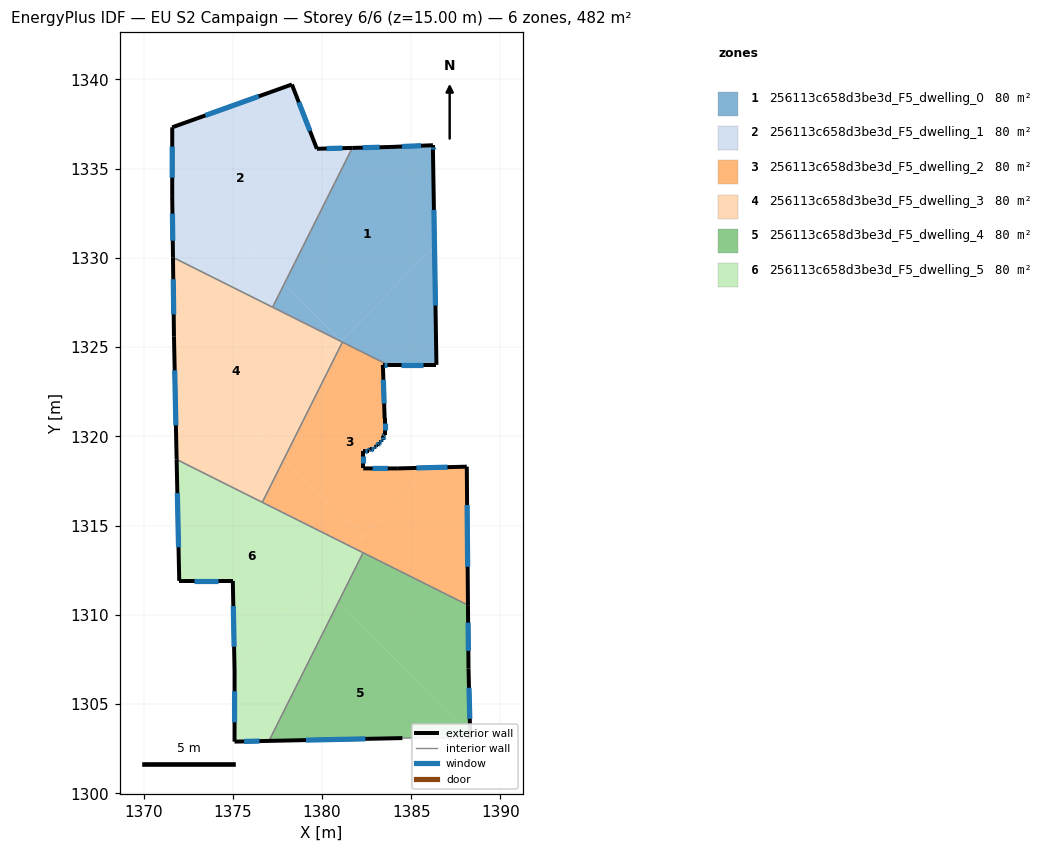
=== STOREY PLAN SPEC (per zone: floor XY polygon, exterior-wall plan segments, windows/doors) ===
zone 1: 256113c658d3be3d_F5_dwelling_0  (80.4 m²)
  floor: (1386.22, 1336.31) (1386.22, 1336.01) (1386.31, 1330.65) (1381.08, 1325.34) (1377.87, 1328.51) (1381.70, 1336.16) (1383.82, 1336.21)
  floor: (1386.31, 1330.65) (1386.42, 1324.00) (1383.70, 1324.00) (1381.15, 1325.28) (1381.06, 1325.32)
  floor: (1381.08, 1325.34) (1381.06, 1325.32) (1377.23, 1327.24) (1377.87, 1328.51)
  exterior wall: (1386.42, 1324.00) – (1386.22, 1336.01)  [12.0 m]
    window: (1386.36, 1327.33) – (1386.27, 1332.69)  [7.2 m²]
  exterior wall: (1383.70, 1324.00) – (1386.42, 1324.00)  [2.7 m]
    window: (1384.45, 1324.00) – (1385.66, 1324.00)  [1.6 m²]
  exterior wall: (1383.82, 1336.21) – (1381.70, 1336.16)  [2.1 m]
    window: (1383.23, 1336.20) – (1382.28, 1336.18)  [1.3 m²]
  exterior wall: (1386.22, 1336.31) – (1383.82, 1336.21)  [2.4 m]
    window: (1385.55, 1336.29) – (1384.48, 1336.24)  [1.4 m²]
  exterior wall: (1386.22, 1336.01) – (1386.22, 1336.31)  [0.3 m]
    window: (1386.22, 1336.10) – (1386.22, 1336.23)  [0.2 m²]
  interior walls: 3
zone 2: 256113c658d3be3d_F5_dwelling_1  (80.4 m²)
  floor: (1378.31, 1339.72) (1379.71, 1336.12) (1381.63, 1336.16) (1374.29, 1328.71) (1371.65, 1330.03) (1371.61, 1333.42) (1371.61, 1337.32)
  floor: (1381.70, 1336.16) (1377.87, 1328.51) (1375.95, 1330.40) (1381.63, 1336.16)
  floor: (1377.87, 1328.51) (1377.23, 1327.24) (1374.29, 1328.71) (1375.95, 1330.40)
  exterior wall: (1381.70, 1336.16) – (1379.71, 1336.12)  [2.0 m]
    window: (1381.15, 1336.15) – (1380.26, 1336.13)  [1.2 m²]
  exterior wall: (1371.61, 1333.42) – (1371.65, 1330.03)  [3.4 m]
    window: (1371.62, 1332.48) – (1371.64, 1330.96)  [2.0 m²]
  exterior wall: (1371.61, 1337.32) – (1371.61, 1333.42)  [3.9 m]
    window: (1371.61, 1336.24) – (1371.61, 1334.50)  [2.3 m²]
  exterior wall: (1378.31, 1339.72) – (1371.61, 1337.32)  [7.1 m]
    window: (1376.46, 1339.05) – (1373.47, 1337.98)  [4.3 m²]
  exterior wall: (1379.71, 1336.12) – (1378.31, 1339.72)  [3.9 m]
    window: (1379.33, 1337.11) – (1378.70, 1338.72)  [2.3 m²]
  interior walls: 2
zone 3: 256113c658d3be3d_F5_dwelling_2  (80.4 m²)
  floor: (1388.12, 1318.30) (1388.18, 1310.54) (1381.71, 1313.77) (1386.12, 1318.25)
  floor: (1382.29, 1314.36) (1381.71, 1313.77) (1376.66, 1316.30) (1377.86, 1318.72)
  floor: (1383.70, 1324.00) (1383.41, 1324.00) (1383.51, 1321.00) (1383.51, 1320.10) (1383.41, 1320.00) (1383.41, 1319.80) (1383.31, 1319.80) (1383.31, 1319.70) (1383.21, 1319.70) (1383.21, 1319.60) (1383.11, 1319.50) (1383.01, 1319.50) (1383.01, 1319.40) (1382.91, 1319.40) (1382.91, 1319.30) (1382.71, 1319.30) (1382.61, 1319.20) (1382.31, 1319.20) (1382.31, 1318.20) (1384.21, 1318.20) (1386.12, 1318.25) (1382.29, 1314.36) (1377.86, 1318.72) (1381.15, 1325.28)
  exterior wall: (1383.51, 1320.10) – (1383.51, 1321.00)  [0.9 m]
    window: (1383.51, 1320.35) – (1383.51, 1320.75)  [0.5 m²]
  exterior wall: (1383.41, 1320.00) – (1383.51, 1320.10)  [0.1 m]
    window: (1383.44, 1320.03) – (1383.49, 1320.07)  [0.1 m²]
  exterior wall: (1383.41, 1319.80) – (1383.41, 1320.00)  [0.2 m]
    window: (1383.41, 1319.86) – (1383.41, 1319.95)  [0.1 m²]
  exterior wall: (1383.31, 1319.80) – (1383.41, 1319.80)  [0.1 m]
    window: (1383.34, 1319.80) – (1383.39, 1319.80)  [0.1 m²]
  exterior wall: (1383.31, 1319.70) – (1383.31, 1319.80)  [0.1 m]
    window: (1383.31, 1319.73) – (1383.31, 1319.77)  [0.1 m²]
  exterior wall: (1383.21, 1319.70) – (1383.31, 1319.70)  [0.1 m]
    window: (1383.24, 1319.70) – (1383.29, 1319.70)  [0.1 m²]
  exterior wall: (1383.21, 1319.60) – (1383.21, 1319.70)  [0.1 m]
    window: (1383.21, 1319.63) – (1383.21, 1319.67)  [0.1 m²]
  exterior wall: (1383.11, 1319.50) – (1383.21, 1319.60)  [0.1 m]
    window: (1383.14, 1319.53) – (1383.19, 1319.57)  [0.1 m²]
  exterior wall: (1383.01, 1319.50) – (1383.11, 1319.50)  [0.1 m]
    window: (1383.04, 1319.50) – (1383.09, 1319.50)  [0.1 m²]
  exterior wall: (1383.01, 1319.40) – (1383.01, 1319.50)  [0.1 m]
    window: (1383.01, 1319.43) – (1383.01, 1319.48)  [0.1 m²]
  exterior wall: (1382.91, 1319.40) – (1383.01, 1319.40)  [0.1 m]
    window: (1382.94, 1319.40) – (1382.99, 1319.40)  [0.1 m²]
  exterior wall: (1382.91, 1319.30) – (1382.91, 1319.40)  [0.1 m]
    window: (1382.91, 1319.33) – (1382.91, 1319.37)  [0.1 m²]
  exterior wall: (1382.71, 1319.30) – (1382.91, 1319.30)  [0.2 m]
    window: (1382.77, 1319.30) – (1382.86, 1319.30)  [0.1 m²]
  exterior wall: (1382.61, 1319.20) – (1382.71, 1319.30)  [0.1 m]
    window: (1382.64, 1319.23) – (1382.68, 1319.27)  [0.1 m²]
  exterior wall: (1382.31, 1319.20) – (1382.61, 1319.20)  [0.3 m]
    window: (1382.40, 1319.20) – (1382.53, 1319.20)  [0.2 m²]
  exterior wall: (1382.31, 1318.20) – (1382.31, 1319.20)  [1.0 m]
    window: (1382.31, 1318.48) – (1382.31, 1318.93)  [0.6 m²]
  exterior wall: (1384.21, 1318.20) – (1382.31, 1318.20)  [1.9 m]
    window: (1383.69, 1318.20) – (1382.84, 1318.20)  [1.1 m²]
  exterior wall: (1388.12, 1318.30) – (1384.21, 1318.20)  [3.9 m]
    window: (1387.04, 1318.27) – (1385.29, 1318.23)  [2.3 m²]
  exterior wall: (1388.18, 1310.54) – (1388.12, 1318.30)  [7.8 m]
    window: (1388.16, 1312.69) – (1388.13, 1316.15)  [4.6 m²]
  exterior wall: (1383.41, 1324.00) – (1383.70, 1324.00)  [0.3 m]
    window: (1383.49, 1324.00) – (1383.62, 1324.00)  [0.2 m²]
  exterior wall: (1383.51, 1321.00) – (1383.41, 1324.00)  [3.0 m]
    window: (1383.49, 1321.83) – (1383.44, 1323.17)  [1.8 m²]
  interior walls: 4
zone 4: 256113c658d3be3d_F5_dwelling_3  (80.4 m²)
  floor: (1381.15, 1325.28) (1377.86, 1318.72) (1376.19, 1320.37) (1381.06, 1325.32)
  floor: (1381.06, 1325.32) (1373.66, 1317.80) (1371.86, 1318.70) (1371.71, 1325.61) (1371.70, 1326.08) (1374.29, 1328.71)
  floor: (1374.29, 1328.71) (1371.70, 1326.08) (1371.65, 1330.03)
  floor: (1377.86, 1318.72) (1376.66, 1316.30) (1373.66, 1317.80) (1376.19, 1320.37)
  exterior wall: (1371.71, 1325.61) – (1371.86, 1318.70)  [6.9 m]
    window: (1371.75, 1323.70) – (1371.81, 1320.62)  [4.1 m²]
  exterior wall: (1371.65, 1330.03) – (1371.71, 1325.61)  [4.4 m]
    window: (1371.67, 1328.80) – (1371.69, 1326.83)  [2.6 m²]
  interior walls: 4
zone 5: 256113c658d3be3d_F5_dwelling_4  (80.4 m²)
  floor: (1388.30, 1303.38) (1388.31, 1303.09) (1384.51, 1303.09) (1377.03, 1302.93) (1380.90, 1310.67)
  floor: (1388.18, 1310.54) (1388.21, 1306.99) (1388.30, 1303.38) (1380.90, 1310.67) (1382.30, 1313.48)
  exterior wall: (1377.03, 1302.93) – (1384.51, 1303.09)  [7.5 m]
    window: (1379.10, 1302.98) – (1382.44, 1303.05)  [4.5 m²]
  exterior wall: (1388.21, 1306.99) – (1388.18, 1310.54)  [3.5 m]
    window: (1388.20, 1307.97) – (1388.19, 1309.56)  [2.1 m²]
  exterior wall: (1388.31, 1303.09) – (1388.21, 1306.99)  [3.9 m]
    window: (1388.28, 1304.17) – (1388.24, 1305.91)  [2.3 m²]
  interior walls: 3
zone 6: 256113c658d3be3d_F5_dwelling_5  (80.4 m²)
  floor: (1381.71, 1313.77) (1375.10, 1307.06) (1375.01, 1311.90) (1372.00, 1311.90) (1371.91, 1316.03) (1373.66, 1317.80)
  floor: (1380.90, 1310.67) (1377.03, 1302.93) (1375.10, 1302.89) (1375.10, 1306.79) (1375.10, 1307.06) (1379.76, 1311.79)
  floor: (1373.66, 1317.80) (1371.91, 1316.03) (1371.86, 1318.70)
  floor: (1382.30, 1313.48) (1380.90, 1310.67) (1379.76, 1311.79) (1381.71, 1313.77)
  exterior wall: (1375.10, 1302.89) – (1377.03, 1302.93)  [1.9 m]
    window: (1375.64, 1302.90) – (1376.50, 1302.92)  [1.2 m²]
  exterior wall: (1375.10, 1306.79) – (1375.10, 1302.89)  [3.9 m]
    window: (1375.10, 1305.71) – (1375.10, 1303.97)  [2.3 m²]
  exterior wall: (1375.01, 1311.90) – (1375.10, 1306.79)  [5.1 m]
    window: (1375.03, 1310.49) – (1375.08, 1308.21)  [3.1 m²]
  exterior wall: (1372.00, 1311.90) – (1375.01, 1311.90)  [3.0 m]
    window: (1372.83, 1311.90) – (1374.17, 1311.90)  [1.8 m²]
  exterior wall: (1371.86, 1318.70) – (1372.00, 1311.90)  [6.8 m]
    window: (1371.90, 1316.82) – (1371.96, 1313.78)  [4.1 m²]
  interior walls: 3

=== DERIVED (storey summary) ===
Building: EU S2 Campaign
Storey: 6 of 6  (floor level z = 15.00 m)
Storey gross floor area: 482.1 m²
Zones on this storey: 6
  - 256113c658d3be3d_F5_dwelling_0: floor 80.4 m²; exterior wall 19.6 m (58.7 m²); 5 window(s) 11.7 m²; WWR 19.9%
  - 256113c658d3be3d_F5_dwelling_1: floor 80.4 m²; exterior wall 20.3 m (60.8 m²); 5 window(s) 12.1 m²; WWR 19.9%
  - 256113c658d3be3d_F5_dwelling_2: floor 80.4 m²; exterior wall 20.7 m (62.0 m²); 21 window(s) 12.4 m²; WWR 19.9%
  - 256113c658d3be3d_F5_dwelling_3: floor 80.4 m²; exterior wall 11.3 m (34.0 m²); 2 window(s) 6.8 m²; WWR 19.9%
  - 256113c658d3be3d_F5_dwelling_4: floor 80.4 m²; exterior wall 14.9 m (44.8 m²); 3 window(s) 8.9 m²; WWR 19.9%
  - 256113c658d3be3d_F5_dwelling_5: floor 80.4 m²; exterior wall 20.7 m (62.2 m²); 5 window(s) 12.4 m²; WWR 19.9%
Zone adjacency (shared interzone walls):
  - 256113c658d3be3d_F5_dwelling_0 ↔ 256113c658d3be3d_F5_dwelling_1
  - 256113c658d3be3d_F5_dwelling_0 ↔ 256113c658d3be3d_F5_dwelling_2
  - 256113c658d3be3d_F5_dwelling_0 ↔ 256113c658d3be3d_F5_dwelling_3
  - 256113c658d3be3d_F5_dwelling_1 ↔ 256113c658d3be3d_F5_dwelling_3
  - 256113c658d3be3d_F5_dwelling_2 ↔ 256113c658d3be3d_F5_dwelling_3
  - 256113c658d3be3d_F5_dwelling_2 ↔ 256113c658d3be3d_F5_dwelling_4
  - 256113c658d3be3d_F5_dwelling_2 ↔ 256113c658d3be3d_F5_dwelling_5
  - 256113c658d3be3d_F5_dwelling_3 ↔ 256113c658d3be3d_F5_dwelling_5
  - 256113c658d3be3d_F5_dwelling_4 ↔ 256113c658d3be3d_F5_dwelling_5